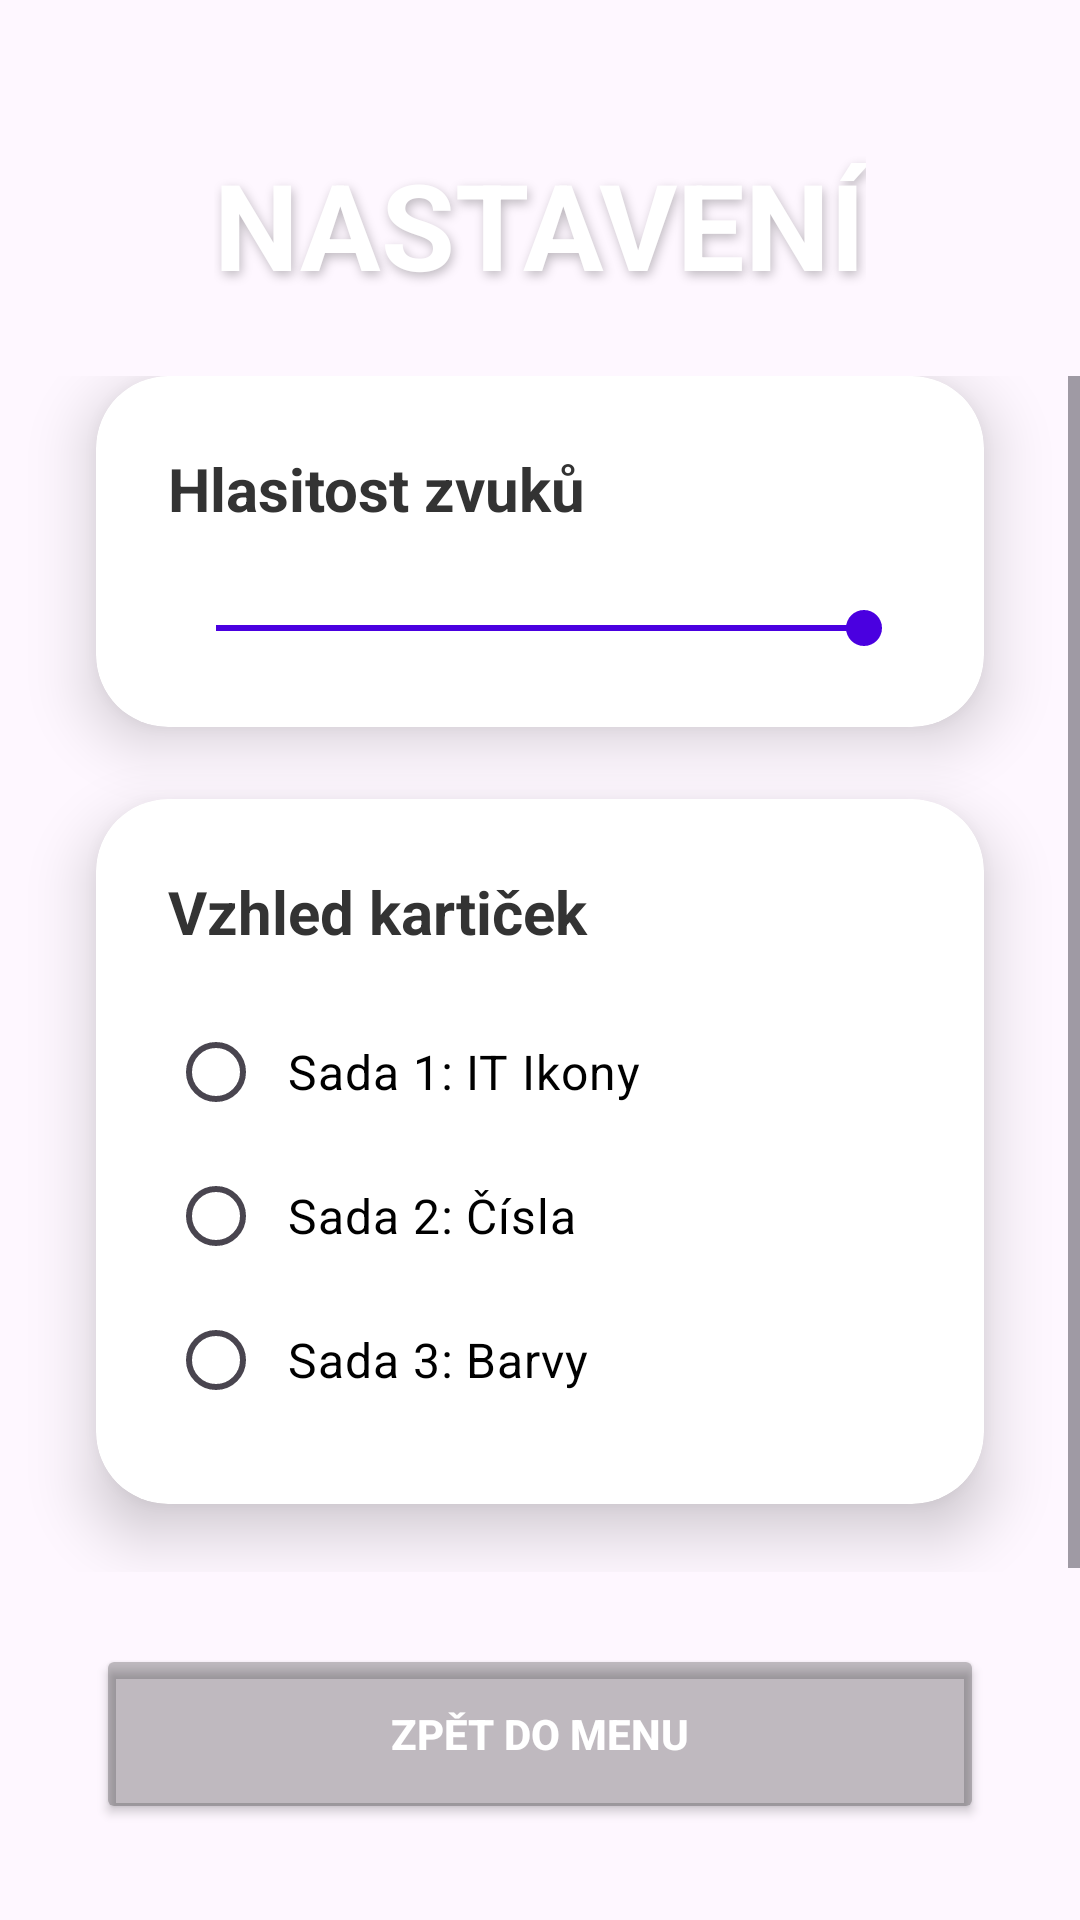

Layout XML and referenced resources for this Android screen:
<!-- AndroidManifest.xml: application theme Theme.TrueeGame -->
<!-- res/layout/activity_settings.xml -->
<?xml version="1.0" encoding="utf-8"?>
<androidx.constraintlayout.widget.ConstraintLayout xmlns:android="http://schemas.android.com/apk/res/android"
    xmlns:app="http://schemas.android.com/apk/res-auto"
    android:id="@+id/main"
    android:layout_width="match_parent"
    android:layout_height="match_parent"
    android:background="@drawable/bg_gradient">

    <TextView
        android:id="@+id/tv_title"
        android:layout_width="wrap_content"
        android:layout_height="wrap_content"
        android:text="NASTAVENÍ"
        android:textColor="#FFFFFF"
        android:textSize="40sp"
        android:textStyle="bold"
        android:shadowColor="#40000000"
        android:shadowDx="2"
        android:shadowDy="4"
        android:shadowRadius="8"
        app:layout_constraintTop_toTopOf="parent"
        app:layout_constraintStart_toStartOf="parent"
        app:layout_constraintEnd_toEndOf="parent"
        android:layout_marginTop="48dp"/>

    <ScrollView
        android:layout_width="match_parent"
        android:layout_height="0dp"
        android:layout_marginTop="24dp"
        android:layout_marginBottom="24dp"
        app:layout_constraintTop_toBottomOf="@+id/tv_title"
        app:layout_constraintBottom_toTopOf="@+id/btn_back">

        <LinearLayout
            android:layout_width="match_parent"
            android:layout_height="wrap_content"
            android:orientation="vertical">

            <androidx.cardview.widget.CardView
                android:layout_width="match_parent"
                android:layout_height="wrap_content"
                android:layout_marginStart="32dp"
                android:layout_marginEnd="32dp"
                android:layout_marginBottom="24dp"
                app:cardBackgroundColor="@color/card_background"
                app:cardCornerRadius="24dp"
                app:cardElevation="12dp"> <LinearLayout
                android:layout_width="match_parent"
                android:layout_height="wrap_content"
                android:orientation="vertical"
                android:padding="24dp">

                <TextView
                    android:layout_width="wrap_content"
                    android:layout_height="wrap_content"
                    android:text="Hlasitost zvuků"
                    android:textSize="20sp"
                    android:textStyle="bold"
                    android:textColor="@color/text_primary"/> <SeekBar
                android:id="@+id/seekbar_volume"
                android:layout_width="match_parent"
                android:layout_height="wrap_content"
                android:layout_marginTop="24dp"
                android:max="100"
                android:progress="100"
                android:progressTint="#4A00E0"
                android:thumbTint="#4A00E0"/>
            </LinearLayout>
            </androidx.cardview.widget.CardView>

            <androidx.cardview.widget.CardView
                android:layout_width="match_parent"
                android:layout_height="wrap_content"
                android:layout_marginStart="32dp"
                android:layout_marginEnd="32dp"
                android:layout_marginBottom="24dp"
                app:cardBackgroundColor="@color/card_background"
                app:cardCornerRadius="24dp"
                app:cardElevation="12dp"> <LinearLayout
                android:layout_width="match_parent"
                android:layout_height="wrap_content"
                android:orientation="vertical"
                android:padding="24dp">

                <TextView
                    android:layout_width="wrap_content"
                    android:layout_height="wrap_content"
                    android:text="Vzhled kartiček"
                    android:textSize="20sp"
                    android:textStyle="bold"
                    android:textColor="@color/text_primary"/> <RadioGroup
                android:id="@+id/rg_card_sets"
                android:layout_width="match_parent"
                android:layout_height="wrap_content"
                android:layout_marginTop="16dp">

                <RadioButton
                    android:id="@+id/rb_set_1"
                    android:layout_width="match_parent"
                    android:layout_height="wrap_content"
                    android:text="Sada 1: IT Ikony"
                    android:textSize="16sp"
                    android:textColor="@color/text_radio"
                    android:padding="8dp"
                    android:buttonTint="#4A00E0"/> <RadioButton
                android:id="@+id/rb_set_2"
                android:layout_width="match_parent"
                android:layout_height="wrap_content"
                android:text="Sada 2: Čísla"
                android:textSize="16sp"
                android:textColor="@color/text_radio"
                android:padding="8dp"
                android:buttonTint="#4A00E0"/> <RadioButton
                android:id="@+id/rb_set_3"
                android:layout_width="match_parent"
                android:layout_height="wrap_content"
                android:text="Sada 3: Barvy"
                android:textSize="16sp"
                android:textColor="@color/text_radio"
                android:padding="8dp"
                android:buttonTint="#4A00E0"/> </RadioGroup>
            </LinearLayout>
            </androidx.cardview.widget.CardView>

        </LinearLayout>
    </ScrollView>

    <Button
        android:id="@+id/btn_back"
        android:layout_width="0dp"
        android:layout_height="60dp"
        android:text="Zpět do menu"
        android:backgroundTint="#40000000"
        android:textColor="#FFFFFF"
        android:textStyle="bold"
        app:cornerRadius="30dp"
        app:layout_constraintBottom_toBottomOf="parent"
        app:layout_constraintStart_toStartOf="parent"
        app:layout_constraintEnd_toEndOf="parent"
        android:layout_marginStart="32dp"
        android:layout_marginEnd="32dp"
        android:layout_marginBottom="32dp"/>

</androidx.constraintlayout.widget.ConstraintLayout>
<!-- resources referenced by this layout -->
<resources>
  <color name="card_background">#FFFFFF</color>
  <color name="text_primary">#333333</color>
  <color name="text_radio">#000000</color>
  <style name="Theme.TrueeGame" parent="Base.Theme.TrueeGame" />
  <style name="Base.Theme.TrueeGame" parent="Theme.Material3.DayNight.NoActionBar">
          
          
      </style>
</resources>
